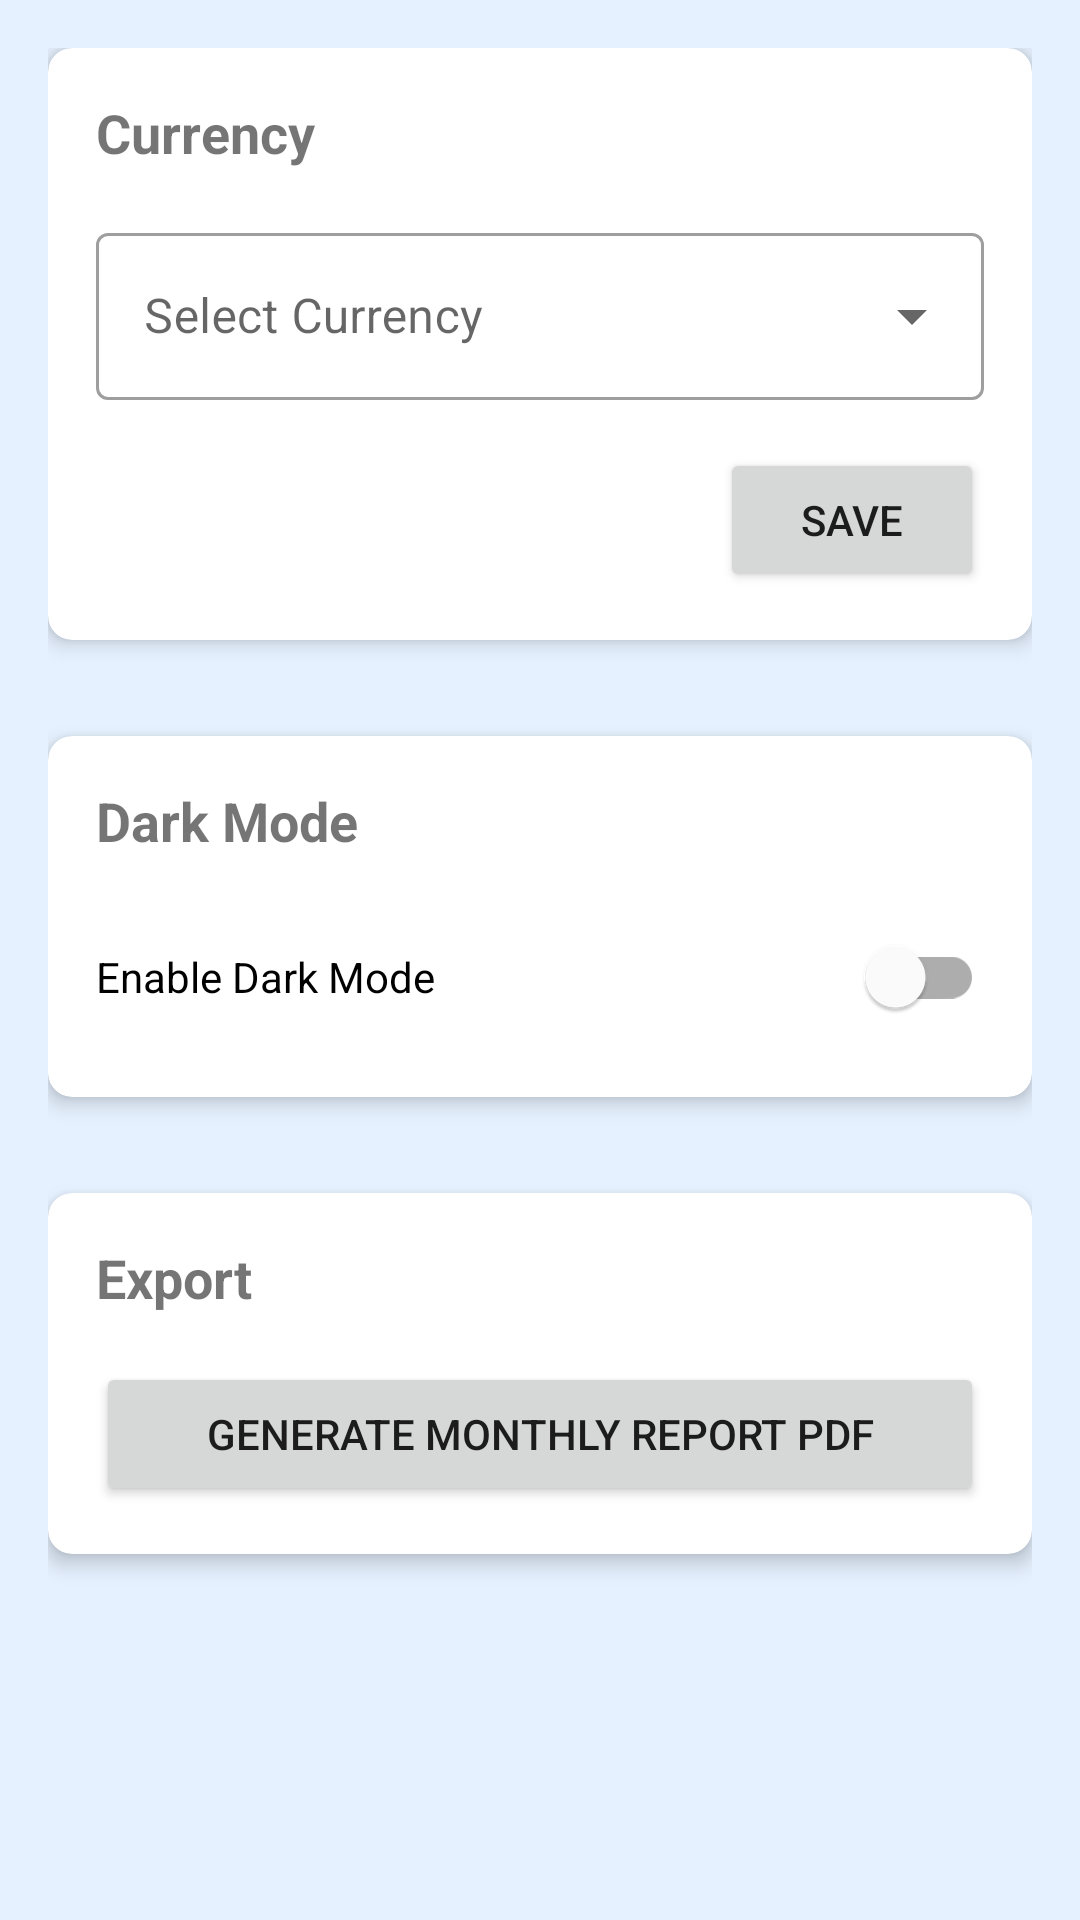

Here is an Android app screen rendered from its layout file. Give the layout XML and the strings, colors and styles it references.
<!-- AndroidManifest.xml: application theme Theme.ImiliPocket -->
<!-- res/layout/fragment_settings.xml -->
<?xml version="1.0" encoding="utf-8"?>
<ScrollView xmlns:android="http://schemas.android.com/apk/res/android"
    xmlns:app="http://schemas.android.com/apk/res-auto"
    android:layout_width="match_parent"
    android:layout_height="match_parent"
    android:background="@color/primary">

    <LinearLayout
        android:layout_width="match_parent"
        android:layout_height="wrap_content"
        android:orientation="vertical"
        android:padding="16dp">

        
        <androidx.cardview.widget.CardView
            android:layout_width="match_parent"
            android:layout_height="wrap_content"
            android:layout_marginBottom="16dp"
            app:cardCornerRadius="8dp"
            app:cardElevation="4dp">

            <LinearLayout
                android:layout_width="match_parent"
                android:layout_height="wrap_content"
                android:orientation="vertical"
                android:padding="16dp">

                <TextView
                    android:layout_width="wrap_content"
                    android:layout_height="wrap_content"
                    android:text="@string/settings_currency"
                    android:textSize="18sp"
                    android:textStyle="bold" />

                <com.google.android.material.textfield.TextInputLayout
                    android:layout_width="match_parent"
                    android:layout_height="wrap_content"
                    android:layout_marginTop="16dp"
                    style="@style/Widget.MaterialComponents.TextInputLayout.OutlinedBox.ExposedDropdownMenu"
                    android:hint="@string/hint_currency">

                    <AutoCompleteTextView
                        android:id="@+id/spinnerCurrency"
                        android:layout_width="match_parent"
                        android:layout_height="wrap_content"
                        android:inputType="none"
                        android:focusable="false"
                        android:clickable="true" />
                </com.google.android.material.textfield.TextInputLayout>

                <Button
                    android:id="@+id/btnSaveCurrency"
                    android:layout_width="wrap_content"
                    android:layout_height="wrap_content"
                    android:layout_gravity="end"
                    android:layout_marginTop="16dp"
                    android:text="@string/btn_save" />
            </LinearLayout>
        </androidx.cardview.widget.CardView>

        
        <androidx.cardview.widget.CardView
            android:layout_width="match_parent"
            android:layout_height="wrap_content"
            android:layout_marginTop="16dp"
            android:layout_marginBottom="16dp"
            app:cardCornerRadius="8dp"
            app:cardElevation="4dp">

            <LinearLayout
                android:layout_width="match_parent"
                android:layout_height="wrap_content"
                android:orientation="vertical"
                android:padding="16dp">

                <TextView
                    android:layout_width="wrap_content"
                    android:layout_height="wrap_content"
                    android:text="Dark Mode"
                    android:textSize="18sp"
                    android:textStyle="bold" />

                <com.google.android.material.switchmaterial.SwitchMaterial
                    android:id="@+id/switchDarkMode"
                    android:layout_width="match_parent"
                    android:layout_height="wrap_content"
                    android:layout_marginTop="16dp"
                    android:text="Enable Dark Mode" />
            </LinearLayout>
        </androidx.cardview.widget.CardView>

        
        <androidx.cardview.widget.CardView
            android:layout_width="match_parent"
            android:layout_height="wrap_content"
            android:layout_marginTop="16dp"
            android:layout_marginBottom="16dp"
            app:cardCornerRadius="8dp"
            app:cardElevation="4dp">

            <LinearLayout
                android:layout_width="match_parent"
                android:layout_height="wrap_content"
                android:orientation="vertical"
                android:padding="16dp">

                <TextView
                    android:layout_width="wrap_content"
                    android:layout_height="wrap_content"
                    android:text="Export"
                    android:textSize="18sp"
                    android:textStyle="bold" />

                <Button
                    android:id="@+id/btnGeneratePdf"
                    android:layout_width="match_parent"
                    android:layout_height="wrap_content"
                    android:layout_marginTop="16dp"
                    android:text="Generate Monthly Report PDF"
                    app:icon="@drawable/ic_pdf" />
            </LinearLayout>
        </androidx.cardview.widget.CardView>
    </LinearLayout>
</ScrollView>
<!-- resources referenced by this layout -->
<resources>
  <color name="primary">#E6F1FF</color>
  <string name="btn_save">Save</string>
  <string name="hint_currency">Select Currency</string>
  <string name="settings_currency">Currency</string>
  <style name="Theme.ImiliPocket" parent="Theme.MaterialComponents.DayNight.NoActionBar">
          <item name="colorPrimary">@color/colorPrimary</item>
          <item name="colorPrimaryVariant">@color/purple_700</item>
          <item name="colorOnPrimary">@color/white</item>
          <item name="colorSecondary">@color/colorAccent</item>
          <item name="colorSecondaryVariant">@color/teal_700</item>
          <item name="colorOnSecondary">@color/black</item>
          <item name="android:colorBackground">@color/background</item>
          <item name="colorSurface">@color/surface</item>
          <item name="colorOnBackground">@color/onBackground</item>
          <item name="colorOnSurface">@color/onSurface</item>
          
          <item name="android:statusBarColor">@color/colorPrimary</item>
          <item name="android:windowLightStatusBar">false</item>
      </style>
  <color name="colorPrimary">#2196F3</color>
  <color name="purple_700">#E6F1FF</color>
  <color name="white">#FFFFFFFF</color>
  <color name="colorAccent">#FF4081</color>
  <color name="teal_700">#FF018786</color>
  <color name="black">#FF000000</color>
  <color name="background">#FFFFFF</color>
  <color name="surface">#FFFFFF</color>
  <color name="onBackground">#000000</color>
  <color name="onSurface">#000000</color>
</resources>
